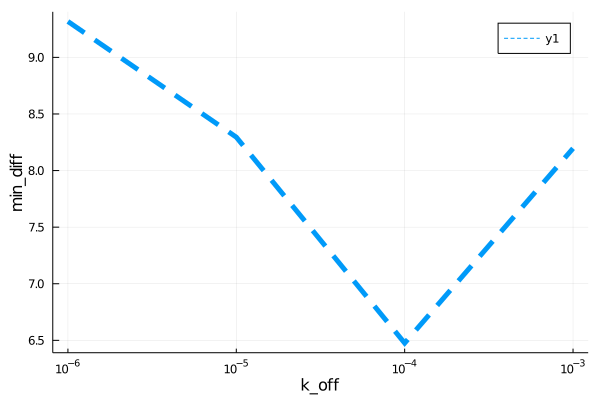

Source data for this figure (header and first rows):
para, error
1.0e-6, 9.317
9.999999999999999e-6, 8.295
0.0001, 6.476
0.001, 8.196
